2-way image classification set "spiral_dataset" from GitHub (ArkarHema/Parkinson-disease-detection-using-hand-voice-xai); label vocabulary: healthy, Parkinson.

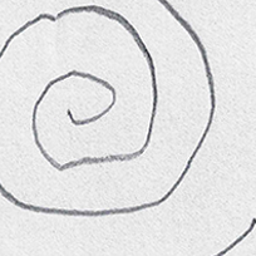
Label: Parkinson

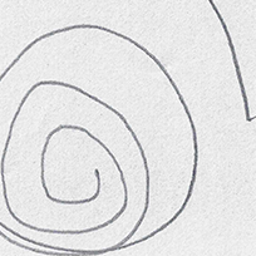
Label: healthy

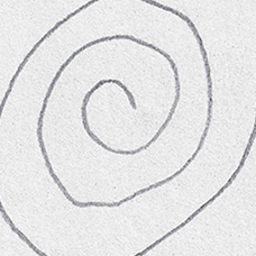
Label: healthy

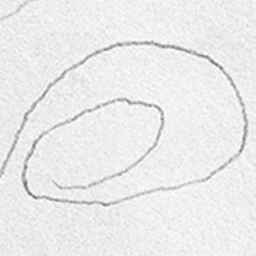
Label: Parkinson

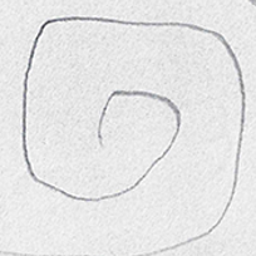
Label: healthy

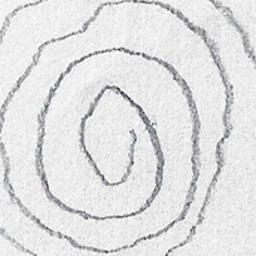
Label: Parkinson
